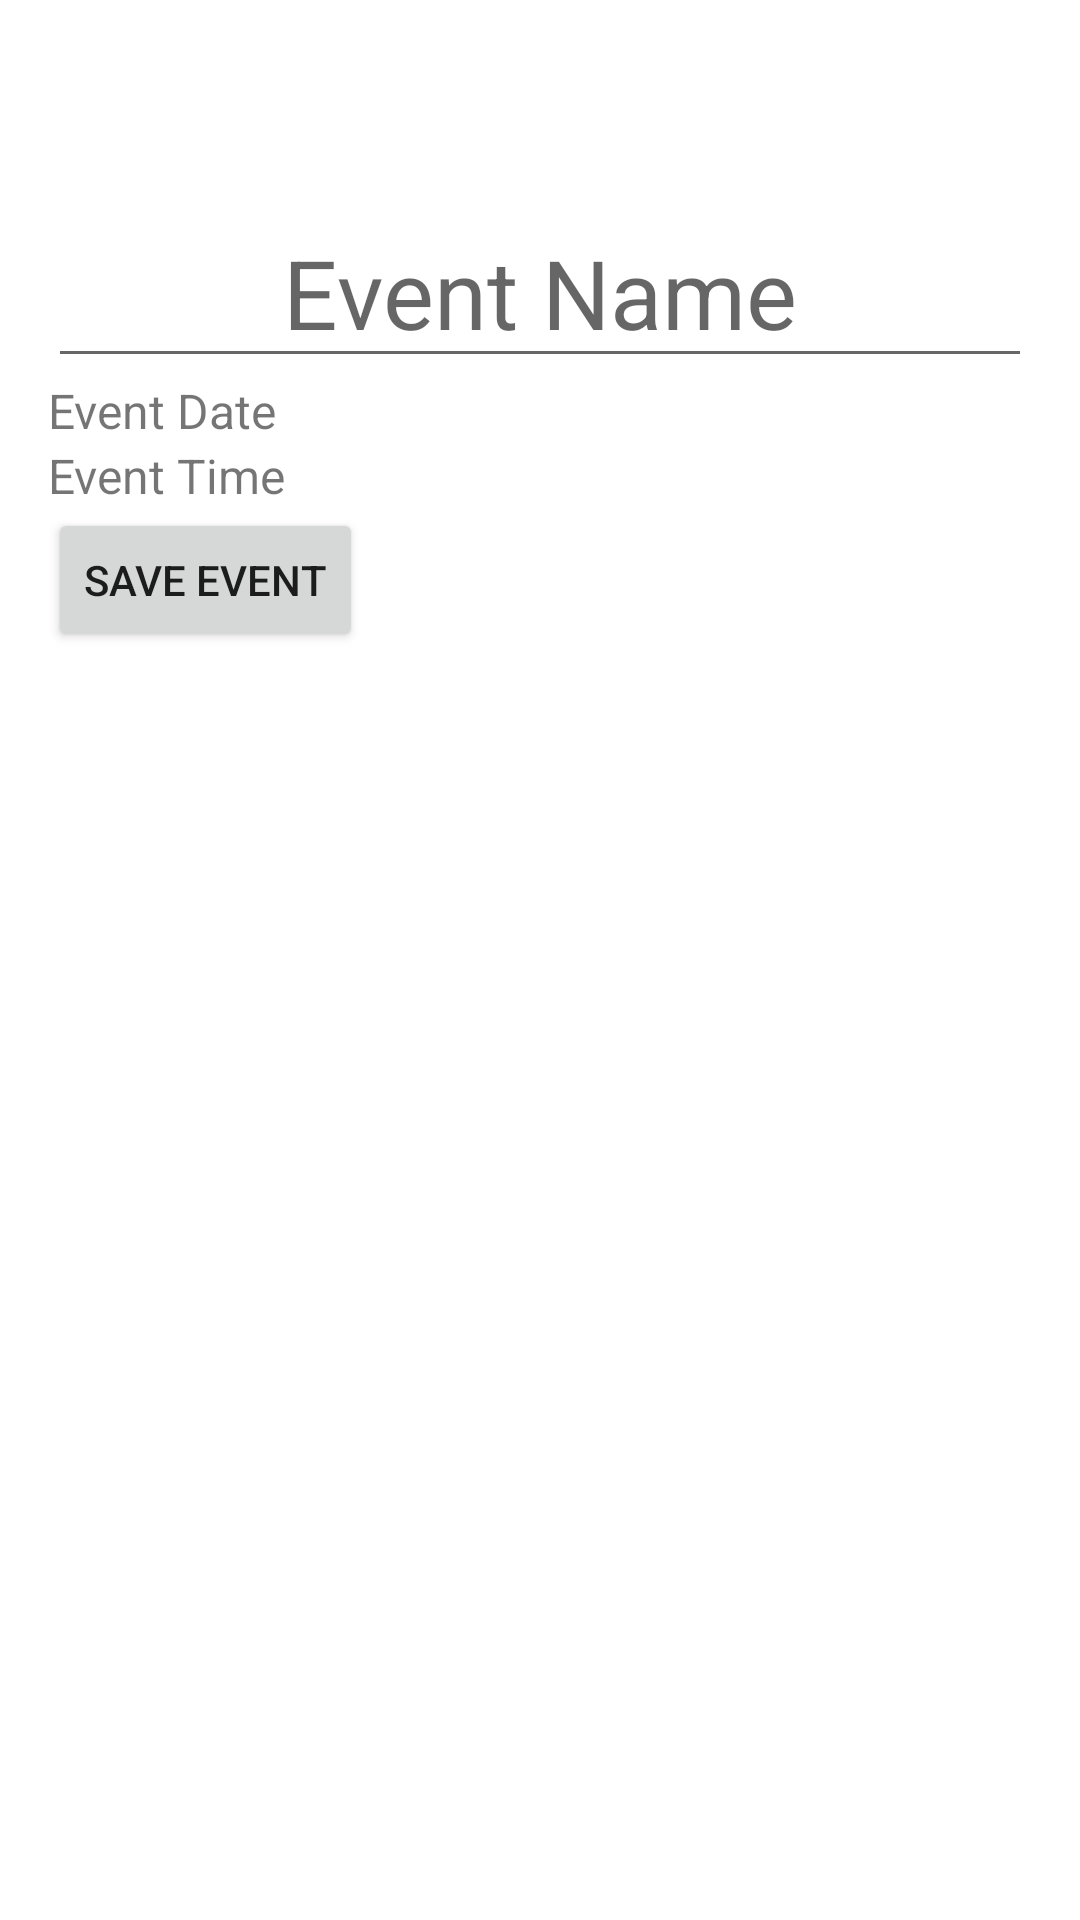

Produce the Android XML layout that renders to this screen, including the resource entries it uses.
<!-- AndroidManifest.xml: application theme Theme.HelloWorld -->
<!-- res/layout/activity_event_edit.xml -->
<LinearLayout xmlns:android="http://schemas.android.com/apk/res/android"
    android:layout_width="match_parent"
    android:layout_height="match_parent"
    android:orientation="vertical"
    android:padding="16dp">

    <Space
        android:layout_width="match_parent"
        android:layout_height="50dp" />

    <Space
        android:layout_width="match_parent"
        android:layout_height="0dp"
        android:layout_weight="0" />

    <EditText
        android:id="@+id/eventNameET"
        android:layout_width="match_parent"
        android:layout_height="wrap_content"
        android:hint="Event Name"
        android:textSize="32sp"
        android:gravity="center"/>

    <TextView
        android:id="@+id/eventDateTV"
        android:layout_width="match_parent"
        android:layout_height="wrap_content"
        android:text="Event Date"
        android:textSize="16sp" />

    <TextView
        android:id="@+id/eventTimeTV"
        android:layout_width="match_parent"
        android:layout_height="wrap_content"
        android:text="Event Time"
        android:textSize="16sp" />

    <Button
        android:layout_width="wrap_content"
        android:layout_height="wrap_content"
        android:onClick="saveEventAction"
        android:text="Save Event" />
</LinearLayout>
<!-- resources referenced by this layout -->
<resources>
  <style name="Theme.HelloWorld" parent="Theme.MaterialComponents.DayNight">
          
          <item name="colorOnPrimary">@color/colorOnPrimary</item>
          <item name="colorSecondary">@color/colorSecondary</item>
          <item name="colorOnSecondary">@color/colorOnSecondary</item>
      </style>
  <color name="colorOnPrimary">#FFFFFF</color>
  <color name="colorSecondary">#03DAC6</color>
  <color name="colorOnSecondary">#000000</color>
</resources>
